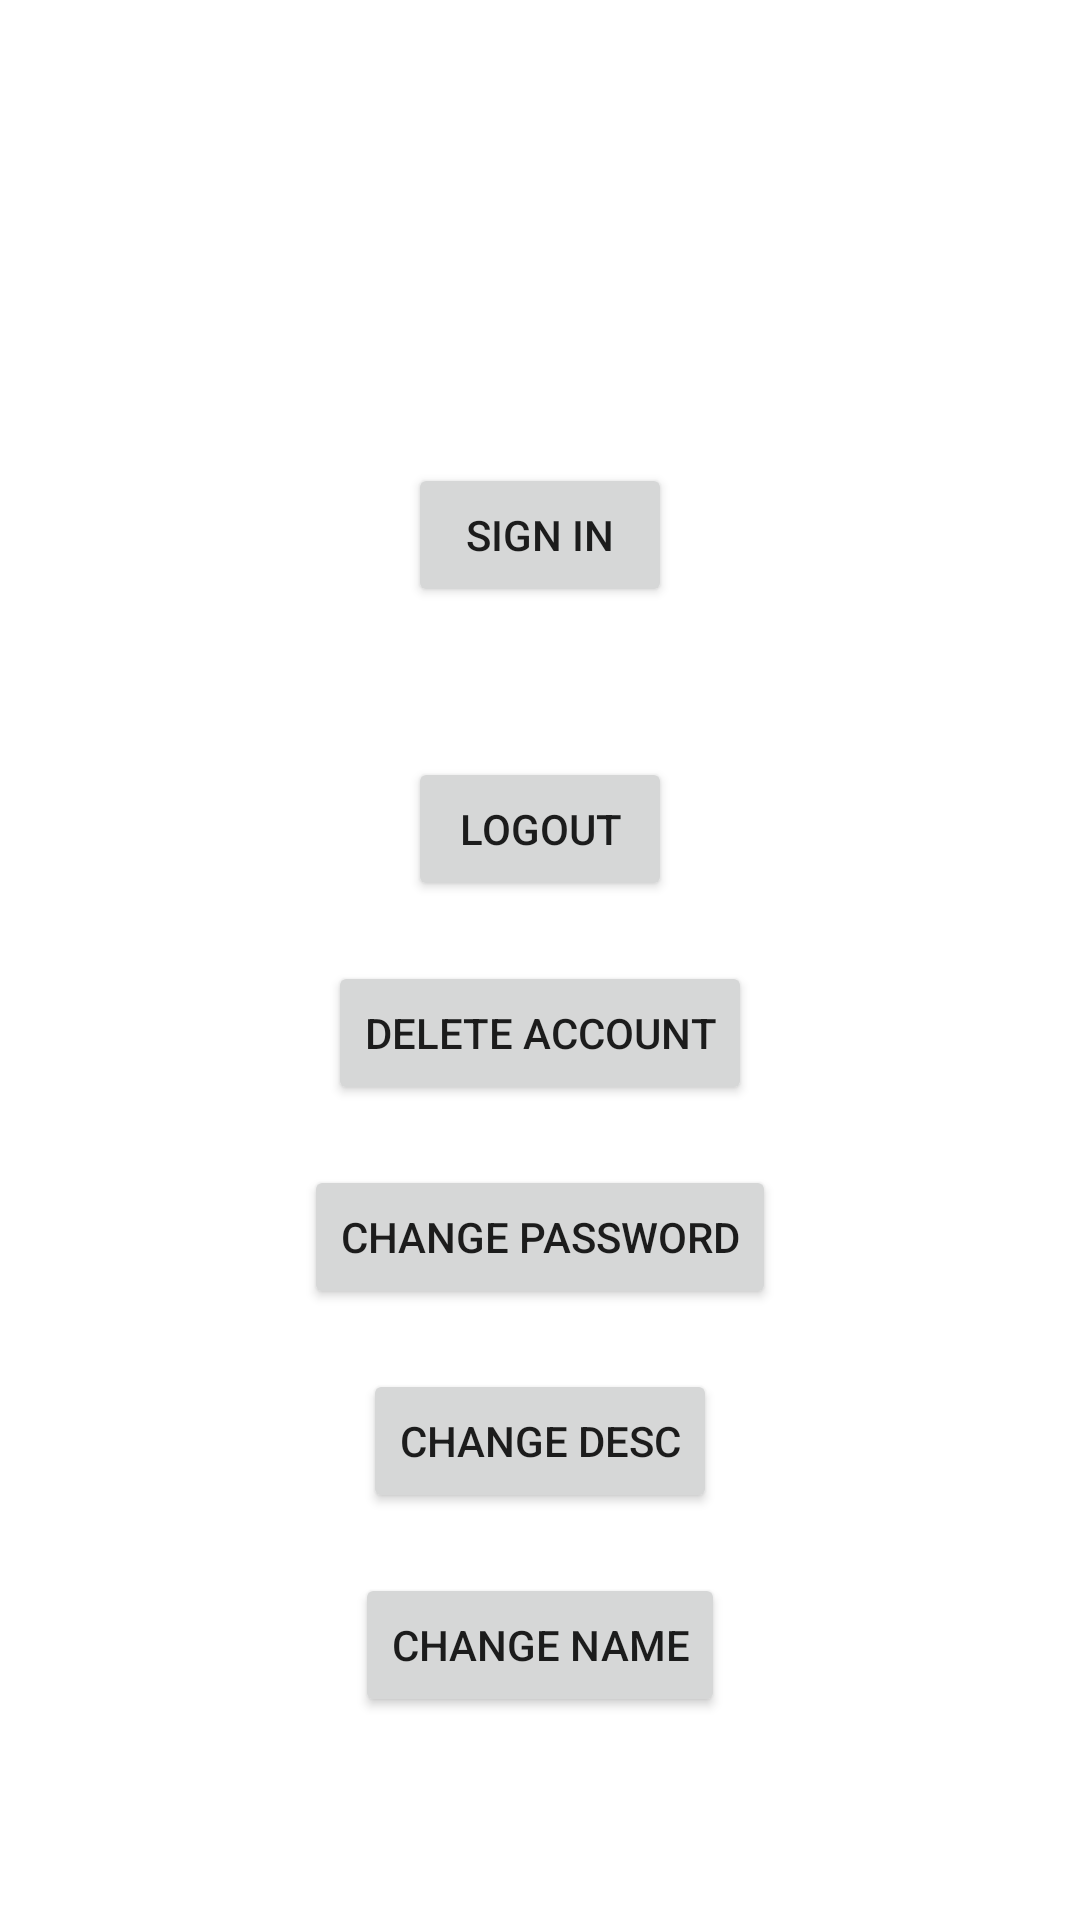

Here is an Android app screen rendered from its layout file. Give the layout XML and the strings, colors and styles it references.
<!-- AndroidManifest.xml: application theme AppTheme -->
<!-- res/layout/r_restaurantinfo_fragment.xml -->
<?xml version="1.0" encoding="utf-8"?>
<android.support.constraint.ConstraintLayout xmlns:android="http://schemas.android.com/apk/res/android"
    xmlns:app="http://schemas.android.com/apk/res-auto"
    xmlns:tools="http://schemas.android.com/tools"
    android:id="@+id/ConstraintLayout"
    android:layout_width="match_parent"
    android:layout_height="match_parent"
    android:background="@color/colorTextWhite">

    <TextView
        android:id="@+id/RestName"
        android:layout_width="wrap_content"
        android:layout_height="wrap_content"
        android:layout_marginStart="8dp"
        android:layout_marginLeft="8dp"
        android:layout_marginTop="20dp"
        android:textSize="30dp"
        app:layout_constraintStart_toStartOf="parent"
        app:layout_constraintTop_toTopOf="parent" />

    <TextView
        android:id="@+id/RestDescription"
        android:layout_width="wrap_content"
        android:layout_height="wrap_content"
        android:layout_marginStart="8dp"
        android:layout_marginLeft="8dp"
        android:layout_marginTop="10dp"
        android:textSize="20dp"
        app:layout_constraintStart_toStartOf="parent"
        app:layout_constraintTop_toBottomOf="@+id/RestName" />

    <TextView
        android:id="@+id/RestEmail"
        android:layout_width="wrap_content"
        android:layout_height="wrap_content"
        android:layout_marginStart="8dp"
        android:layout_marginLeft="8dp"
        android:layout_marginTop="10dp"
        android:textSize="20dp"
        app:layout_constraintStart_toStartOf="parent"
        app:layout_constraintTop_toBottomOf="@+id/RestDescription" />

    <Button
        android:id="@+id/btsignin"
        android:layout_width="wrap_content"
        android:layout_height="wrap_content"
        android:layout_marginStart="8dp"
        android:layout_marginLeft="8dp"
        android:layout_marginTop="20dp"
        android:layout_marginEnd="8dp"
        android:layout_marginRight="8dp"
        android:text="@string/sign_in"
        app:layout_constraintEnd_toEndOf="parent"
        app:layout_constraintStart_toStartOf="parent"
        app:layout_constraintTop_toBottomOf="@+id/RestEmail" />

    <Button
        android:id="@+id/btlogout"
        android:layout_width="wrap_content"
        android:layout_height="wrap_content"
        android:layout_marginStart="8dp"
        android:layout_marginLeft="8dp"
        android:layout_marginTop="50dp"
        android:layout_marginEnd="8dp"
        android:layout_marginRight="8dp"
        android:text="@string/logout"
        app:layout_constraintEnd_toEndOf="parent"
        app:layout_constraintStart_toStartOf="parent"
        app:layout_constraintTop_toBottomOf="@+id/btsignin" />

    <Button
        android:id="@+id/btdelete_acc"
        android:layout_width="wrap_content"
        android:layout_height="wrap_content"
        android:layout_marginStart="8dp"
        android:layout_marginLeft="8dp"
        android:layout_marginTop="20dp"
        android:layout_marginEnd="8dp"
        android:layout_marginRight="8dp"
        android:text="@string/delete_account"
        app:layout_constraintEnd_toEndOf="parent"
        app:layout_constraintStart_toStartOf="parent"
        app:layout_constraintTop_toBottomOf="@+id/btlogout" />

    <Button
        android:id="@+id/btnChangePass"
        android:layout_width="wrap_content"
        android:layout_height="wrap_content"
        android:layout_marginStart="8dp"
        android:layout_marginLeft="8dp"
        android:layout_marginTop="20dp"
        android:layout_marginEnd="8dp"
        android:layout_marginRight="8dp"
        android:text="@string/change_password"
        app:layout_constraintEnd_toEndOf="parent"
        app:layout_constraintStart_toStartOf="parent"
        app:layout_constraintTop_toBottomOf="@+id/btdelete_acc" />

    <Button
        android:id="@+id/ChangeRestmenu"
        android:layout_width="wrap_content"
        android:layout_height="wrap_content"
        android:layout_marginStart="8dp"
        android:layout_marginLeft="8dp"
        android:visibility="gone"
        android:layout_marginTop="20dp"
        android:layout_marginEnd="8dp"
        android:layout_marginRight="8dp"
        android:text="change menu"
        app:layout_constraintEnd_toEndOf="parent"
        app:layout_constraintStart_toStartOf="parent"
        app:layout_constraintTop_toBottomOf="@+id/btnChangePass" />

    <Button
        android:id="@+id/ChangeRestdesc"
        android:layout_width="wrap_content"
        android:layout_height="wrap_content"
        android:layout_marginStart="8dp"
        android:layout_marginLeft="8dp"
        android:layout_marginTop="20dp"
        android:layout_marginEnd="8dp"
        android:layout_marginRight="8dp"
        android:text="change desc"
        app:layout_constraintEnd_toEndOf="parent"
        app:layout_constraintStart_toStartOf="parent"
        app:layout_constraintTop_toBottomOf="@+id/ChangeRestmenu" />

    <Button
        android:id="@+id/ChangeRestname"
        android:layout_width="wrap_content"
        android:layout_height="wrap_content"
        android:layout_marginStart="8dp"
        android:layout_marginLeft="8dp"
        android:layout_marginTop="20dp"
        android:layout_marginEnd="8dp"
        android:layout_marginRight="8dp"
        android:text="change name"
        app:layout_constraintEnd_toEndOf="parent"
        app:layout_constraintStart_toStartOf="parent"
        app:layout_constraintTop_toBottomOf="@+id/ChangeRestdesc" />

</android.support.constraint.ConstraintLayout>
<!-- resources referenced by this layout -->
<resources>
  <color name="colorTextWhite">#FFFFFF</color>
  <string name="change_password">Change password</string>
  <string name="delete_account">Delete account</string>
  <string name="logout">Logout</string>
  <string name="sign_in">Sign In</string>
  <style name="AppTheme" parent="Theme.AppCompat.Light.NoActionBar">
          
          <item name="android:windowAnimationStyle">@null</item>
          <item name="colorPrimary">@color/colorMain</item>
          <item name="colorPrimaryDark">@color/colorTextBlack</item>
          <item name="colorAccent">@color/colorTextBlack</item>
      </style>
  <color name="colorMain">#CA061D</color>
  <color name="colorTextBlack">#000000</color>
</resources>
